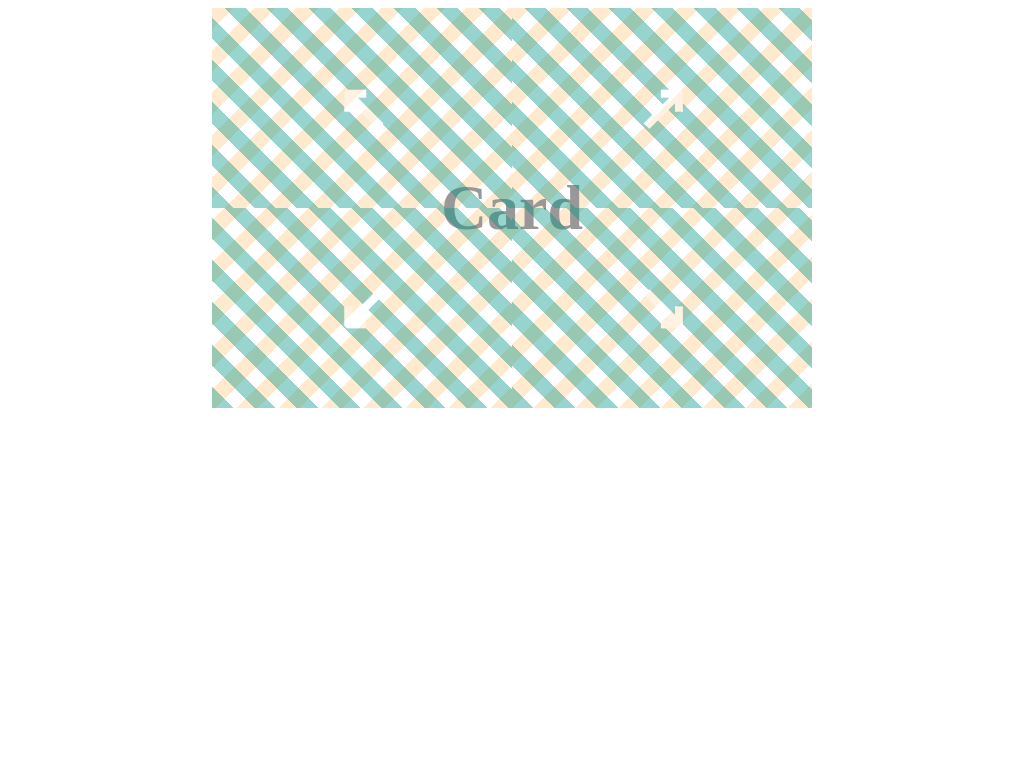

Here is a drawing made with CSS. Write the source that renders it.

<!-- file: 2.html -->
<link rel="stylesheet" type="text/css" href="style.css">
<div class="container">
    <a>↖</a>
    <a>↗</a>
    <a>↙</a>
    <a>↘</a>
    <div class="card">Card
    </div>
</div>


/* file: style.css */
.container{
    position: relative;
    display: flex;
    flex-wrap: wrap;
}
.container a{
    z-index: 1;
    display: inline-flex;
    align-items: center;
    justify-content: center;
	width: 50%;
	height: 50%;
    opacity: 0.4;
}
.container a:hover,.container a:focus{
    opacity: 1;
}
.container a:hover ~ .card,.container a:focus ~ .card{
    opacity: 1;
}

.card {
    display: inline-flex;
    justify-content: center;
    align-items: center;
    position: absolute;
    z-index: 0;
    width: 100%;
    height: 100%;
    background: repeating-linear-gradient(135deg,#FC8 0,#FC8 15px,transparent 0,transparent 30px);
    opacity: 0.4;
}

.container a:nth-child(1):hover ~.transform{
    transform-origin: right bottom;
    transform: rotateX(10deg) rotateY(-10deg) translateZ(0);
}
.container a:nth-child(2):hover ~.transform{
    transform-origin: left bottom;
    transform: rotateX(10deg) rotateY(10deg) translateZ(0);
}
.container a:nth-child(3):hover ~.transform{
    transform-origin: left top;
    transform: rotateX(-10deg) rotateY(10deg) translateZ(0);
}
.container a:nth-child(4):hover ~.transform{
    transform-origin: right top;
    transform: rotateX(-10deg) rotateY(-10deg) translateZ(0);
}

.transition{
    transition: all 300ms ease-in-out;
}


/* for note */
.container{ margin: auto;width: 600px;height: 400px; background: transparent;}
.container a{color: white;
    font-size: 64px; font-weight: bold;
    background: repeating-linear-gradient(45deg,#009688 0,#009688 15px,transparent 0,transparent 30px);
    background-repeat: no-repeat;
}
.container .card{
    color: black;
    font-size: 64px; font-weight: bold;
}

.clear a{
    background: transparent;
}
